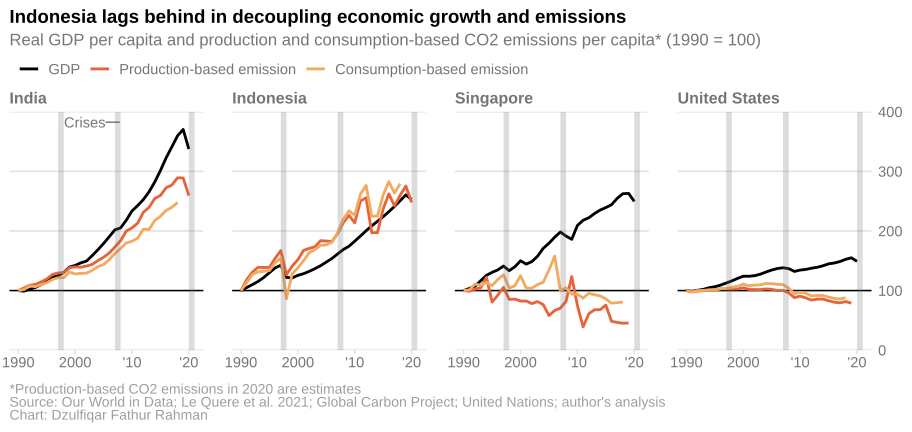

Source data for this figure (header and first rows):
country, year, category, index
India, 1990, GDP, 100
India, 1990, Production-based emission, 100
India, 1990, Consumption-based emission, 100
India, 1991, GDP, 99.02
India, 1991, Production-based emission, 104.3
India, 1991, Consumption-based emission, 101.7
India, 1992, GDP, 102.4
India, 1992, Production-based emission, 108.9
India, 1992, Consumption-based emission, 107.6
India, 1993, GDP, 105.1
India, 1993, Production-based emission, 110.3
India, 1993, Consumption-based emission, 106.6
India, 1994, GDP, 110
India, 1994, Production-based emission, 114.4
India, 1994, Consumption-based emission, 109.9
India, 1995, GDP, 116.1
India, 1995, Production-based emission, 119.3
India, 1995, Consumption-based emission, 113.1
India, 1996, GDP, 122.5
India, 1996, Production-based emission, 126.9
India, 1996, Consumption-based emission, 118.4
India, 1997, GDP, 125.1
India, 1997, Production-based emission, 129.7
India, 1997, Consumption-based emission, 121.5
India, 1998, GDP, 130.4
India, 1998, Production-based emission, 130
India, 1998, Consumption-based emission, 121.6
India, 1999, GDP, 139.4
India, 1999, Production-based emission, 138.3
India, 1999, Consumption-based emission, 131.3
India, 2000, GDP, 142.2
India, 2000, Production-based emission, 139.7
India, 2000, Consumption-based emission, 127.8
India, 2001, GDP, 146.5
India, 2001, Production-based emission, 139.3
India, 2001, Consumption-based emission, 128.9
India, 2002, GDP, 149.5
India, 2002, Production-based emission, 141.2
India, 2002, Consumption-based emission, 129.3
India, 2003, GDP, 158.7
India, 2003, Production-based emission, 143.8
India, 2003, Consumption-based emission, 134
India, 2004, GDP, 168.5
India, 2004, Production-based emission, 150.3
India, 2004, Consumption-based emission, 140.2
India, 2005, GDP, 179
India, 2005, Production-based emission, 155.9
India, 2005, Consumption-based emission, 143.6
India, 2006, GDP, 190.4
India, 2006, Production-based emission, 163.1
India, 2006, Consumption-based emission, 152
India, 2007, GDP, 202
India, 2007, Production-based emission, 173.2
India, 2007, Consumption-based emission, 162.3
India, 2008, GDP, 205.2
India, 2008, Production-based emission, 183.8
India, 2008, Consumption-based emission, 170.6
India, 2009, GDP, 218.2
India, 2009, Production-based emission, 199.8
India, 2009, Consumption-based emission, 179.9
... 312 more rows
